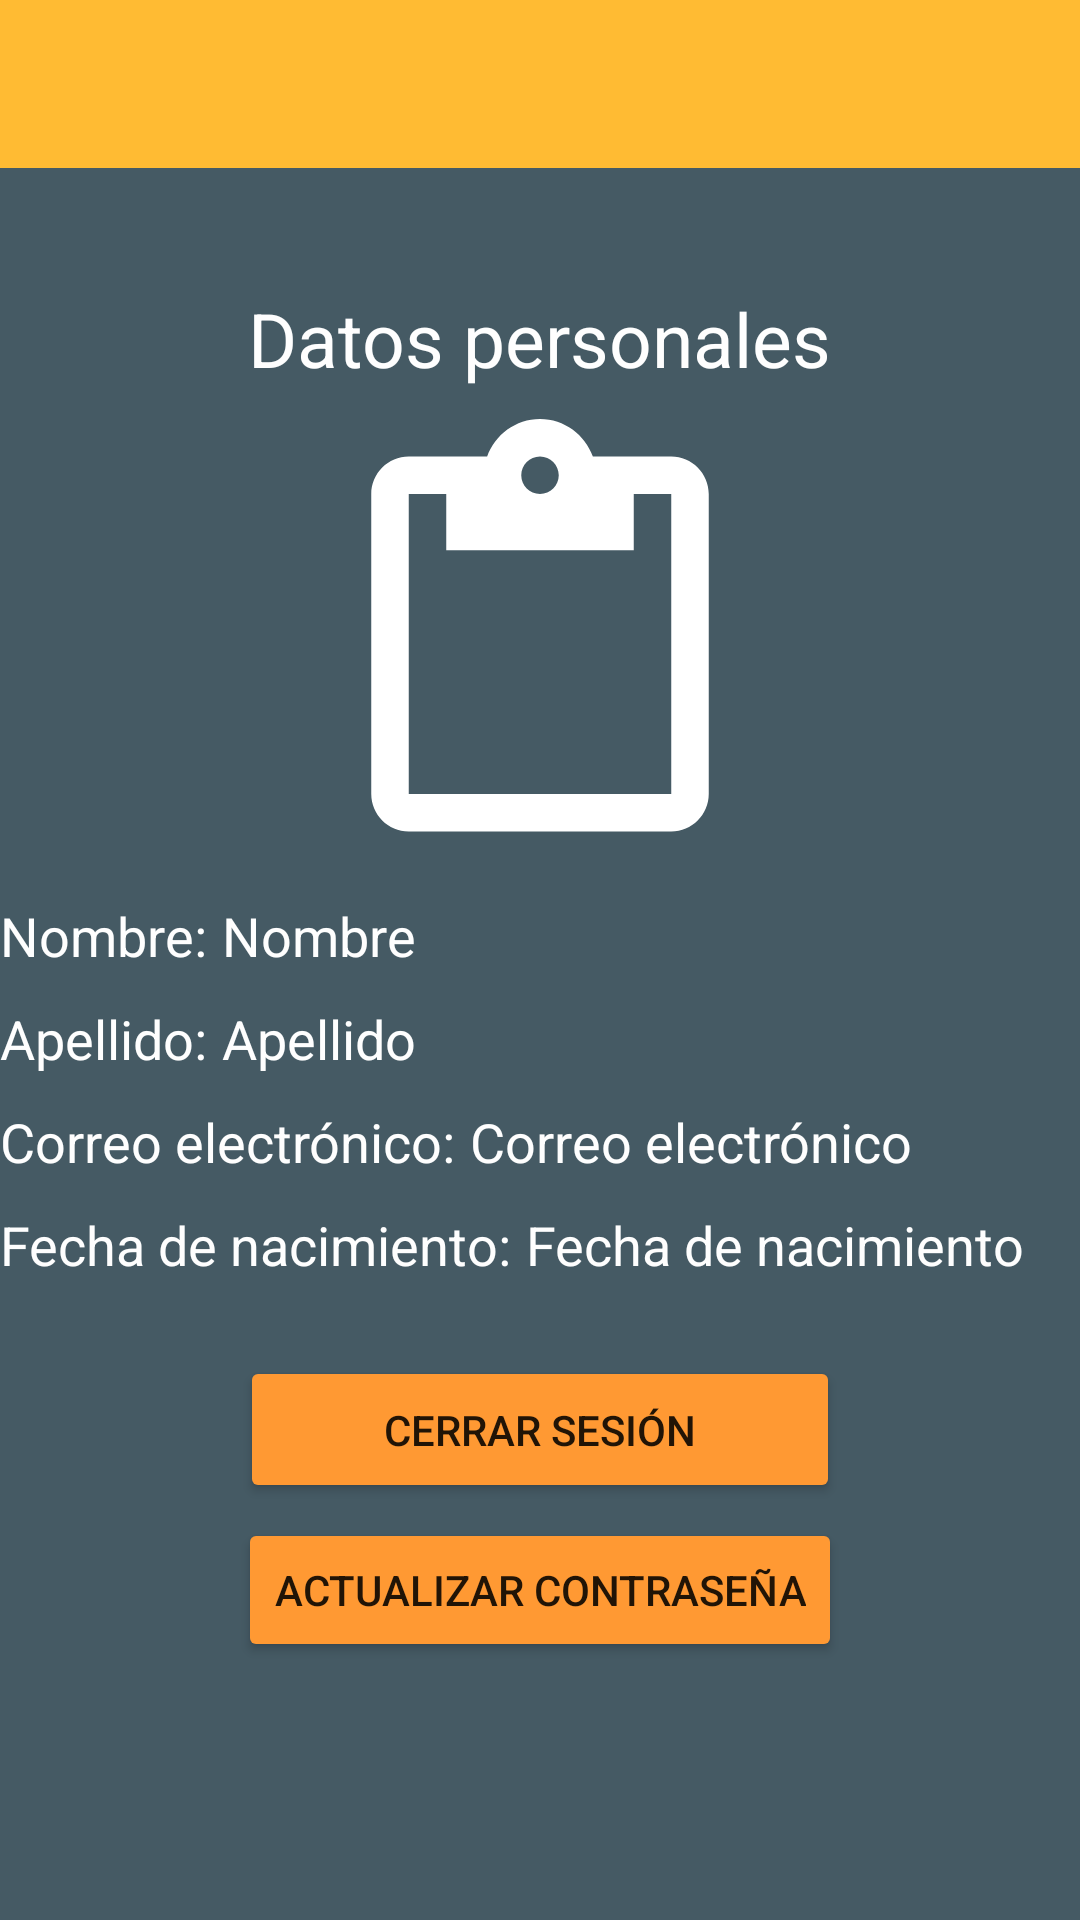

Write the Android layout XML for this screen, with the resource values it uses.
<!-- AndroidManifest.xml: application theme Theme.AppCompat.DayNight.NoActionBar -->
<!-- res/layout/activity_profile.xml -->
<?xml version="1.0" encoding="utf-8"?>
<ScrollView
    xmlns:android="http://schemas.android.com/apk/res/android"
    xmlns:app="http://schemas.android.com/apk/res-auto"
    xmlns:tools="http://schemas.android.com/tools"
    android:layout_width="match_parent"
    android:layout_height="match_parent"
    tools:context=".Profile"
    android:background="#455A64">


    <androidx.appcompat.widget.LinearLayoutCompat
        android:layout_width="match_parent"
        android:layout_height="wrap_content"
        android:orientation="vertical">
        <androidx.appcompat.widget.Toolbar
            android:id="@+id/toolbar"
            android:layout_width="409dp"
            android:layout_height="wrap_content"
            android:background="@android:color/holo_orange_light"
            android:minHeight="?attr/actionBarSize"
            android:theme="?attr/actionBarTheme"
            app:layout_constraintEnd_toEndOf="parent"
            app:layout_constraintStart_toStartOf="parent"
            app:layout_constraintTop_toTopOf="parent"
            app:layout_constraintVertical_bias="0.0">
        </androidx.appcompat.widget.Toolbar>
        
        <TextView
            android:id="@+id/misdatos"
            android:layout_width="wrap_content"
            android:layout_height="wrap_content"
            android:layout_marginTop="40dp"
            android:layout_gravity="center"
            android:text="@string/datos_personales"
            android:textSize="25sp"
            android:textColor="#FEFEFE"
            app:layout_constraintEnd_toEndOf="parent"
            app:layout_constraintHorizontal_bias="0.498"
            app:layout_constraintStart_toStartOf="parent"
            app:layout_constraintTop_toBottomOf="@+id/toolbar"/>

        <androidx.appcompat.widget.AppCompatImageView
            android:layout_width="150dp"
            android:layout_height="150dp"
            android:layout_gravity="center"
            android:layout_marginTop="10dp"
            android:src="?attr/actionModePasteDrawable"/>


        
        <androidx.appcompat.widget.LinearLayoutCompat
            android:layout_width="match_parent"
            android:layout_height="wrap_content"
            android:orientation="horizontal">
            <TextView
                android:id="@+id/UnameTXT"
                android:layout_width="wrap_content"
                android:layout_height="wrap_content"
                android:text="@string/nombre"
                android:textSize="18sp"
                android:textColor="#FEFEFE"
                android:layout_marginTop="10dp"/>
            <TextView
                android:id="@+id/Uname"
                android:text="@string/Nombre"
                android:textColor="#FEFEFE"
                android:layout_width="wrap_content"
                android:layout_height="wrap_content"
                android:textSize="18sp"
                android:layout_marginTop="10dp"
                android:layout_marginStart="5dp"/>
    </androidx.appcompat.widget.LinearLayoutCompat>


        
        <androidx.appcompat.widget.LinearLayoutCompat
            android:layout_width="match_parent"
            android:layout_height="wrap_content"
            android:orientation="horizontal">

            <TextView
                android:id="@+id/UsurnameTXT"
                android:text="@string/apellido"
                android:textColor="#FEFEFE"
                android:layout_width="wrap_content"
                android:layout_height="wrap_content"
                android:textSize="18sp"
                android:layout_marginTop="10dp"/>

            <TextView
                android:id="@+id/Usurname"
                android:text="@string/Apellido"
                android:textColor="#FEFEFE"
                android:layout_width="wrap_content"
                android:layout_height="wrap_content"
                android:textSize="18sp"
                android:layout_marginTop="10dp"
                android:layout_marginStart="5dp"/>
    </androidx.appcompat.widget.LinearLayoutCompat>


        
        <androidx.appcompat.widget.LinearLayoutCompat
            android:layout_width="match_parent"
            android:layout_height="wrap_content"
            android:orientation="horizontal">

            <TextView
                android:id="@+id/UmailTXT"
                android:text="@string/correo_electr_nico"
                android:textColor="#FEFEFE"
                android:layout_width="wrap_content"
                android:layout_height="wrap_content"
                android:textSize="18sp"
                android:layout_marginTop="10dp"/>

            <TextView
                android:id="@+id/Umail"
                android:text="@string/Correo"
                android:textColor="#FEFEFE"
                android:layout_width="wrap_content"
                android:layout_height="wrap_content"
                android:textSize="18sp"
                android:layout_marginTop="10dp"
                android:layout_marginStart="5dp"/>
        </androidx.appcompat.widget.LinearLayoutCompat>

        
        <androidx.appcompat.widget.LinearLayoutCompat
        android:layout_width="match_parent"
        android:layout_height="wrap_content"
        android:orientation="horizontal">

        <TextView
            android:id="@+id/UdateTXT"
            android:text="@string/fecha_de_nacimientoo"
            android:textColor="#FEFEFE"
            android:layout_width="wrap_content"
            android:layout_height="wrap_content"
            android:textSize="18sp"
            android:layout_marginTop="10dp"/>
            <TextView
                android:id="@+id/Udate"
                android:text="@string/fecha_de_nacimiento"
                android:textColor="#FEFEFE"
                android:layout_width="wrap_content"
                android:layout_height="wrap_content"
                android:textSize="18sp"
                android:layout_marginTop="10dp"
                android:layout_marginStart="5dp"/>
    </androidx.appcompat.widget.LinearLayoutCompat>

        
        <Button
            android:id="@+id/CerrarSesion"
            android:text="@string/cerrar_sesi_n"
            android:layout_width="200dp"
            android:layout_height="wrap_content"
            android:layout_gravity="center"
            android:layout_marginTop="25dp"
            android:drawablePadding="15dp"
            android:padding="15dp"
            android:backgroundTint="#FF9933"/>


        
        <Button
            android:id="@+id/actualizarContrasena"
            android:layout_width="wrap_content"
            android:layout_height="wrap_content"
            android:text="@string/actualizar_contrasena"
            android:layout_gravity="center"
            android:layout_marginTop="5dp"
            android:backgroundTint="#FF9933"/>


    </androidx.appcompat.widget.LinearLayoutCompat>


</ScrollView>
<!-- resources referenced by this layout -->
<resources>
  <string name="Apellido">Apellido</string>
  <string name="Correo">Correo electrónico</string>
  <string name="Nombre">Nombre</string>
  <string name="actualizar_contrasena">Actualizar contraseña</string>
  <string name="apellido">Apellido: </string>
  <string name="cerrar_sesi_n">Cerrar sesión</string>
  <string name="correo_electr_nico">Correo electrónico: </string>
  <string name="datos_personales">Datos personales</string>
  <string name="fecha_de_nacimiento">Fecha de nacimiento</string>
  <string name="fecha_de_nacimientoo">Fecha de nacimiento: </string>
  <string name="nombre">Nombre: </string>
</resources>
